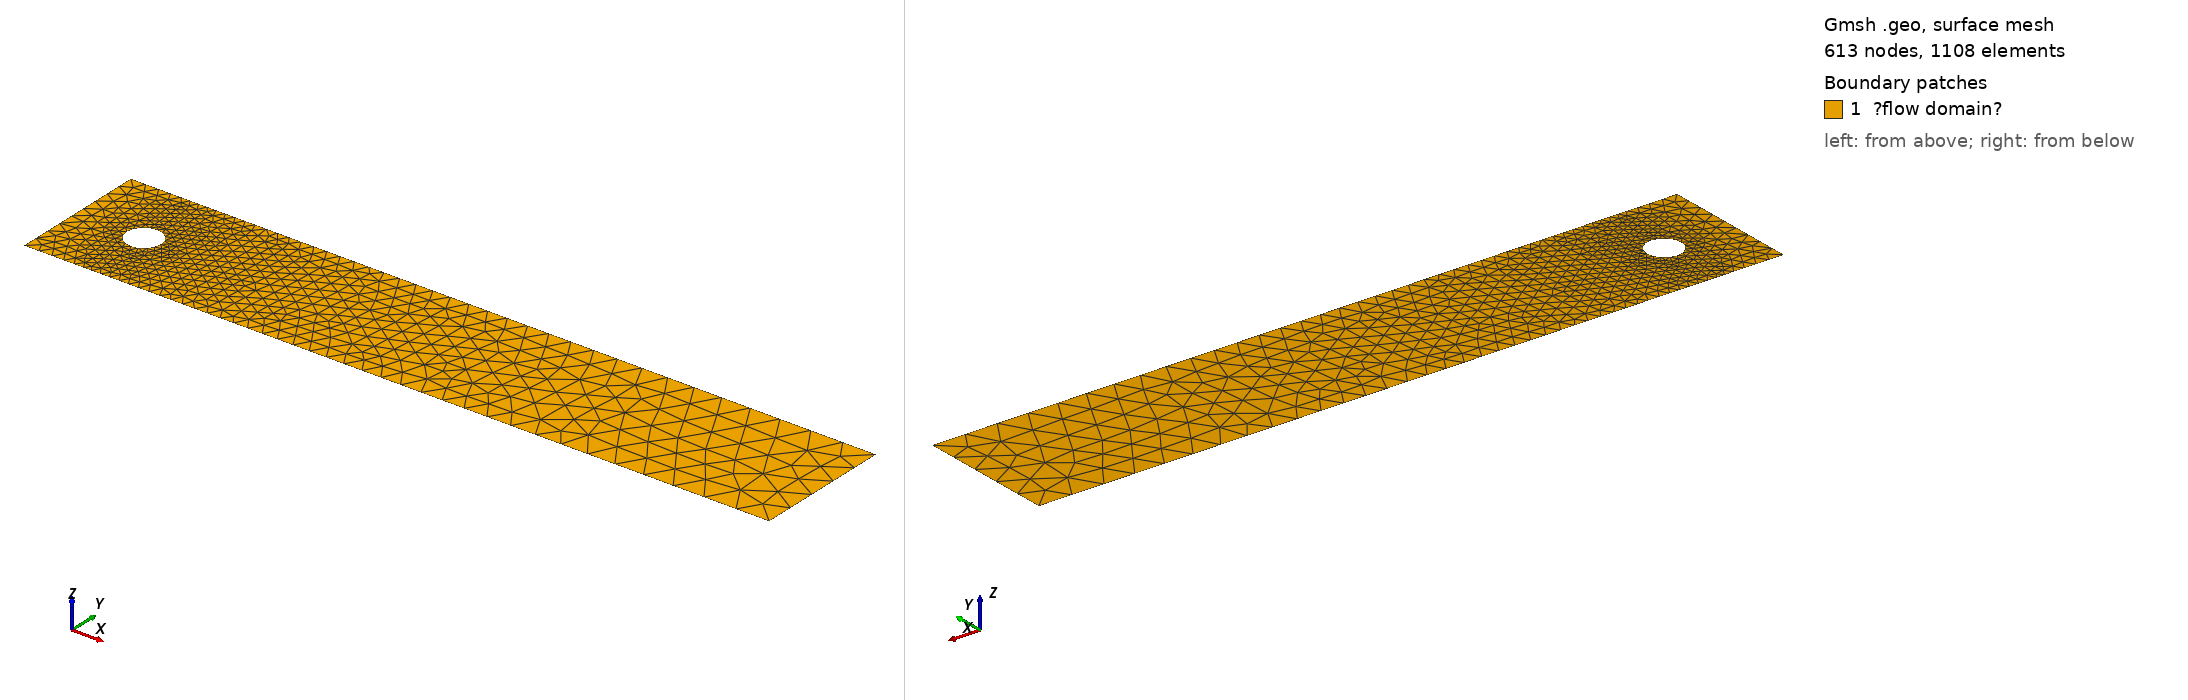

Gmsh geometry script, surface-meshed: 613 nodes, 1108 surface elements. Boundary patches (legend numbers): 1 ?flow domain?. Left view from above one corner, right view from below the opposite corner. Legend entries are the model's physical surfaces. The drawing asked Gmsh for element sizes between 1% and 20% of the model's largest extent; the script's own settings can give other sizes.

=== steady_state_channel_flow_with_cylinder.geo (drawn) ===
// 2d_channel_with_cylinder

lc = 0.10;  // charateristic mesh length variable, coarser here than in tutorial_3

// setup domain boundaries
Point(1) = {0, 0, 0, lc/2};
Point(15) = {0.2, 0, 0, lc/4};
Point(2) = {2.2, 0,  0, lc} ;
Point(3) = {2.2, 0.41, 0, lc} ;
Point(16) = {0.2, 0.41, 0, lc/4};
Point(4) = {0,  0.41, 0, lc/2} ;

Line(1) = {1,15} ;
Line(15) = {15,2} ;
Line(2) = {2,3} ;
Line(3) = {3,16} ;
Line(16) = {16,4} ;
Line(4) = {4,1} ;

// create an elementary entity that is the domain boundary
Line Loop(5) = {1,15,2,3,16,4} ;

// create the physical entities for the inlet and output which become the arb regions
Physical Line("<inlet>") = {4};
Physical Line("<outlet>") = {2};

// create the cylinder
Point(5) = {0.2, 0.15, 0, lc/4};
Point(6) = {0.25, 0.2, 0, lc/4};
Point(7) = {0.2, 0.25, 0, lc/4};
Point(8) = {0.15, 0.2, 0, lc/4};
Point(9) = {0.2, 0.2, 0, lc/4};

Ellipse(7) = {5, 9, 9, 6};
Ellipse(8) = {6, 9, 9, 7};
Ellipse(9) = {7, 9, 9, 8};
Ellipse(10) = {8, 9, 9, 5};

// create an elementary entity that is the cylinder boundary
Line Loop(11) = {7, 8, 9, 10};

// create the physical entity for the cylinder boundary which becomes the arb region
Physical Line("<cylinder>") = {7, 8, 9, 10};

// all of the flow domain must be included as a physical entity to be output under gmsh
Plane Surface(12) = {5, 11};
Physical Surface("<flow domain>") = {12};
